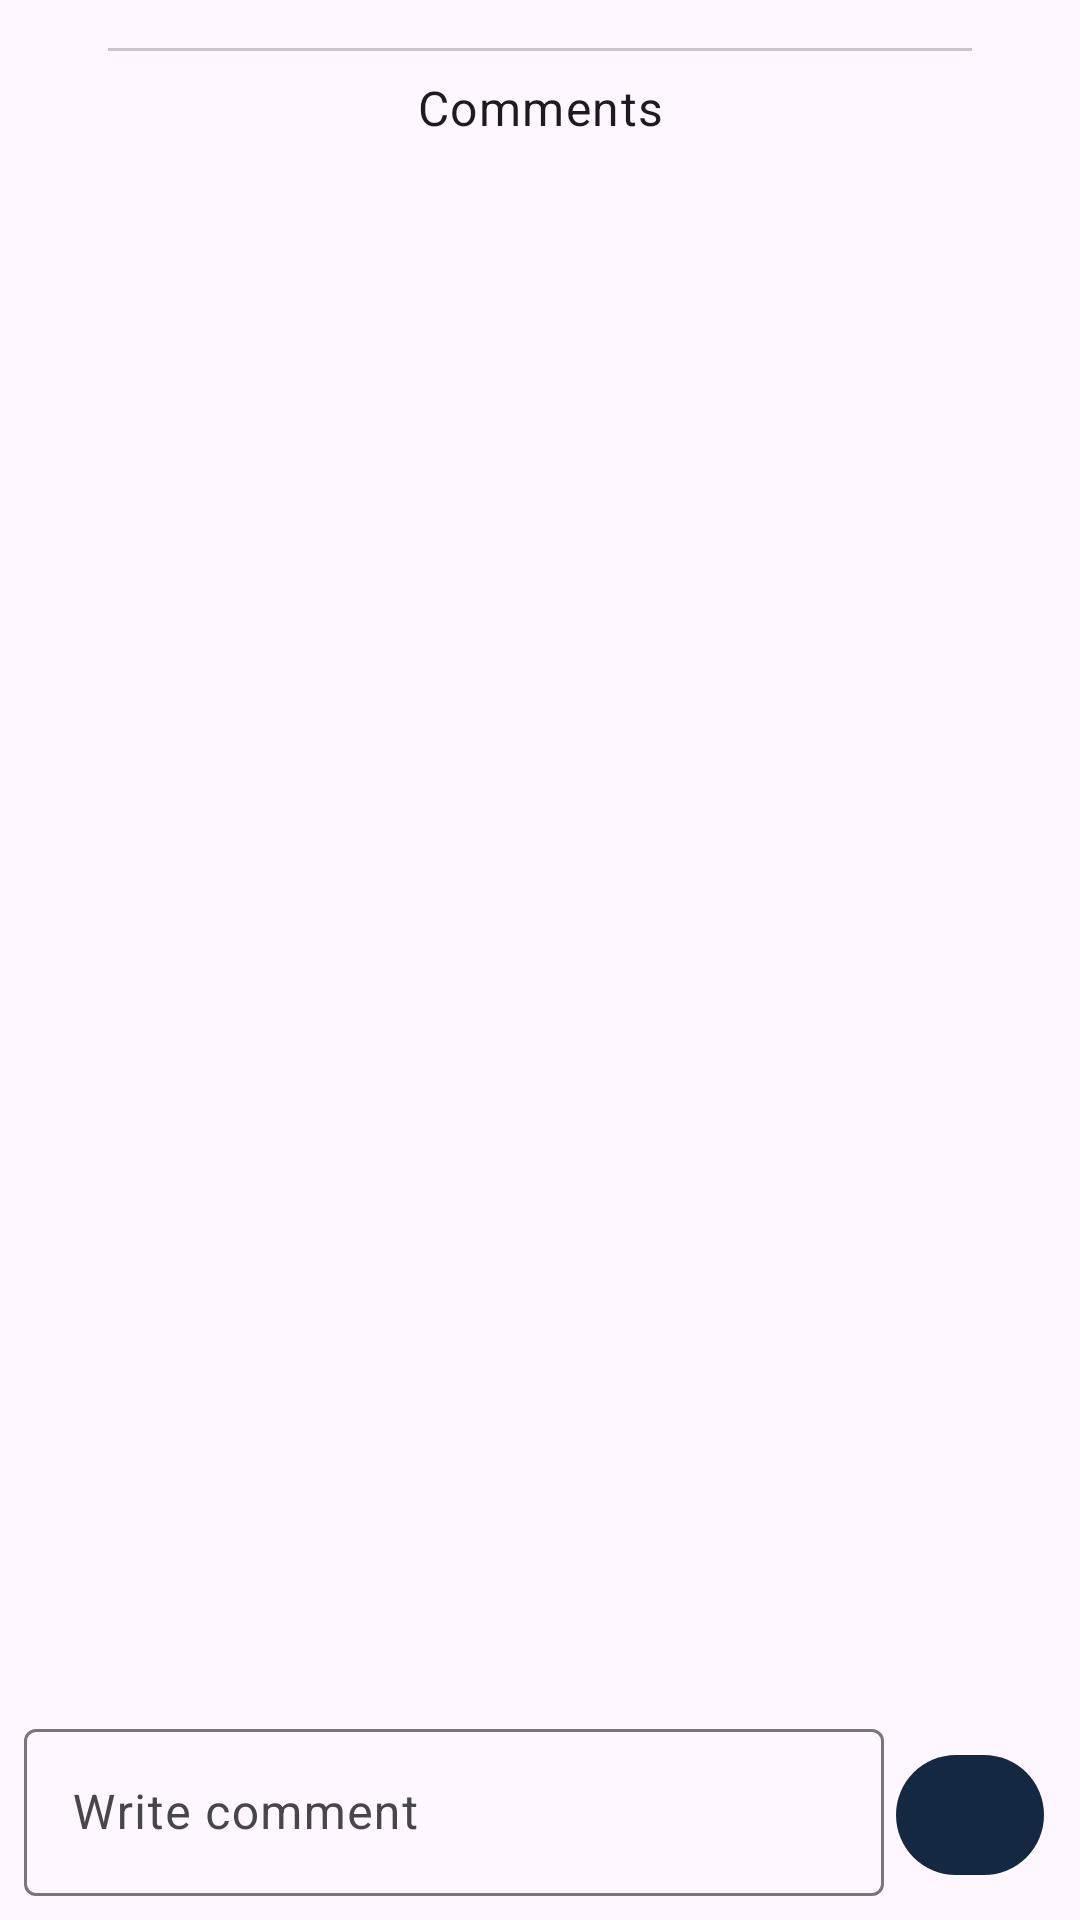

Layout XML and referenced resources for this Android screen:
<!-- AndroidManifest.xml: application theme Theme.Meshwar -->
<!-- res/layout/comments_bottom_sheet_layout.xml -->
<?xml version="1.0" encoding="utf-8"?>
<androidx.constraintlayout.widget.ConstraintLayout xmlns:android="http://schemas.android.com/apk/res/android"
    xmlns:app="http://schemas.android.com/apk/res-auto"
    xmlns:tools="http://schemas.android.com/tools"
    android:layout_width="match_parent"
    android:orientation="vertical"
    android:layout_height="wrap_content"
    android:background="@drawable/dialog_bg">


    <com.google.android.material.divider.MaterialDivider
        android:id="@+id/materialDivider"
        android:layout_width="match_parent"
        android:layout_height="wrap_content"
        android:layout_marginHorizontal="@dimen/margin_36"
        android:layout_marginTop="@dimen/margin_16"
        app:layout_constraintStart_toStartOf="parent"
        app:layout_constraintTop_toTopOf="parent" />

    <TextView
        android:id="@+id/textView2"
        android:layout_width="match_parent"
        android:layout_height="wrap_content"
        android:layout_marginTop="8dp"
        android:gravity="center"
        android:text="Comments"
        android:textAppearance="?attr/textAppearanceBodyLarge"
        app:layout_constraintEnd_toEndOf="parent"
        app:layout_constraintStart_toStartOf="parent"
        app:layout_constraintTop_toBottomOf="@+id/materialDivider" />

    <androidx.recyclerview.widget.RecyclerView
        android:id="@+id/recyclerView"
        android:layout_width="match_parent"
        android:layout_height="500dp"
        android:layout_marginStart="8dp"
        android:layout_marginEnd="8dp"
        app:layout_constraintBottom_toTopOf="@+id/linearLayout2"
        app:layout_constraintEnd_toEndOf="parent"
        app:layout_constraintStart_toStartOf="parent"
        app:layout_constraintTop_toBottomOf="@+id/textView2" />

    <LinearLayout
        android:id="@+id/linearLayout2"
        android:layout_width="match_parent"
        android:layout_height="0dp"
        android:layout_margin="@dimen/margin_8"
        android:orientation="horizontal"
        android:weightSum="12"

        app:layout_constraintBottom_toBottomOf="parent"
        app:layout_constraintEnd_toEndOf="@+id/recyclerView"
        app:layout_constraintStart_toStartOf="@+id/recyclerView">

        <com.google.android.material.textfield.TextInputLayout
            android:id="@+id/outlinedTextField"
            android:layout_width="0dp"
            android:layout_weight="10"
            android:layout_height="wrap_content"
            android:hint="@string/write_comment">

            <com.google.android.material.textfield.TextInputEditText
                android:id="@+id/etComment"
                android:layout_width="match_parent"
                android:layout_height="wrap_content" />
        </com.google.android.material.textfield.TextInputLayout>
        <com.google.android.material.button.MaterialButton
            android:id="@+id/btnSend"
            style="?attr/materialIconButtonFilledStyle"
            android:layout_width="0dp"
            android:layout_weight="2"
            android:layout_height="wrap_content"
            app:icon="@drawable/baseline_send_24"/>
    </LinearLayout>

</androidx.constraintlayout.widget.ConstraintLayout>
<!-- resources referenced by this layout -->
<resources>
  <dimen name="margin_16">16dp</dimen>
  <dimen name="margin_36">36dp</dimen>
  <dimen name="margin_8">8dp</dimen>
  <string name="write_comment">Write comment</string>
  <style name="Theme.Meshwar" parent="Base.Theme.Meshwar" />
  <style name="Base.Theme.Meshwar" parent="Theme.Material3.DayNight.NoActionBar">
          <item name="colorPrimaryContainer">@color/lavender</item>
          <item name="colorOnPrimaryContainer">@color/white</item>
          
          <item name="colorPrimary">@color/lavender</item>
          <item name="colorPrimaryVariant">@color/lavender</item>
          <item name="colorOnPrimary">@color/white</item>
          
          <item name="colorSecondary">@color/teal_200</item>
          <item name="colorSecondaryVariant">@color/teal_700</item>
          <item name="colorOnSecondary">@color/black</item>
          
          <item name="android:statusBarColor">?attr/colorPrimaryVariant</item>
      </style>
  <color name="lavender">#EB011732</color>
  <color name="white">#FFFFFFFF</color>
  <color name="teal_200">#FF03DAC5</color>
  <color name="teal_700">#FF018786</color>
  <color name="black">#FF000000</color>
</resources>
